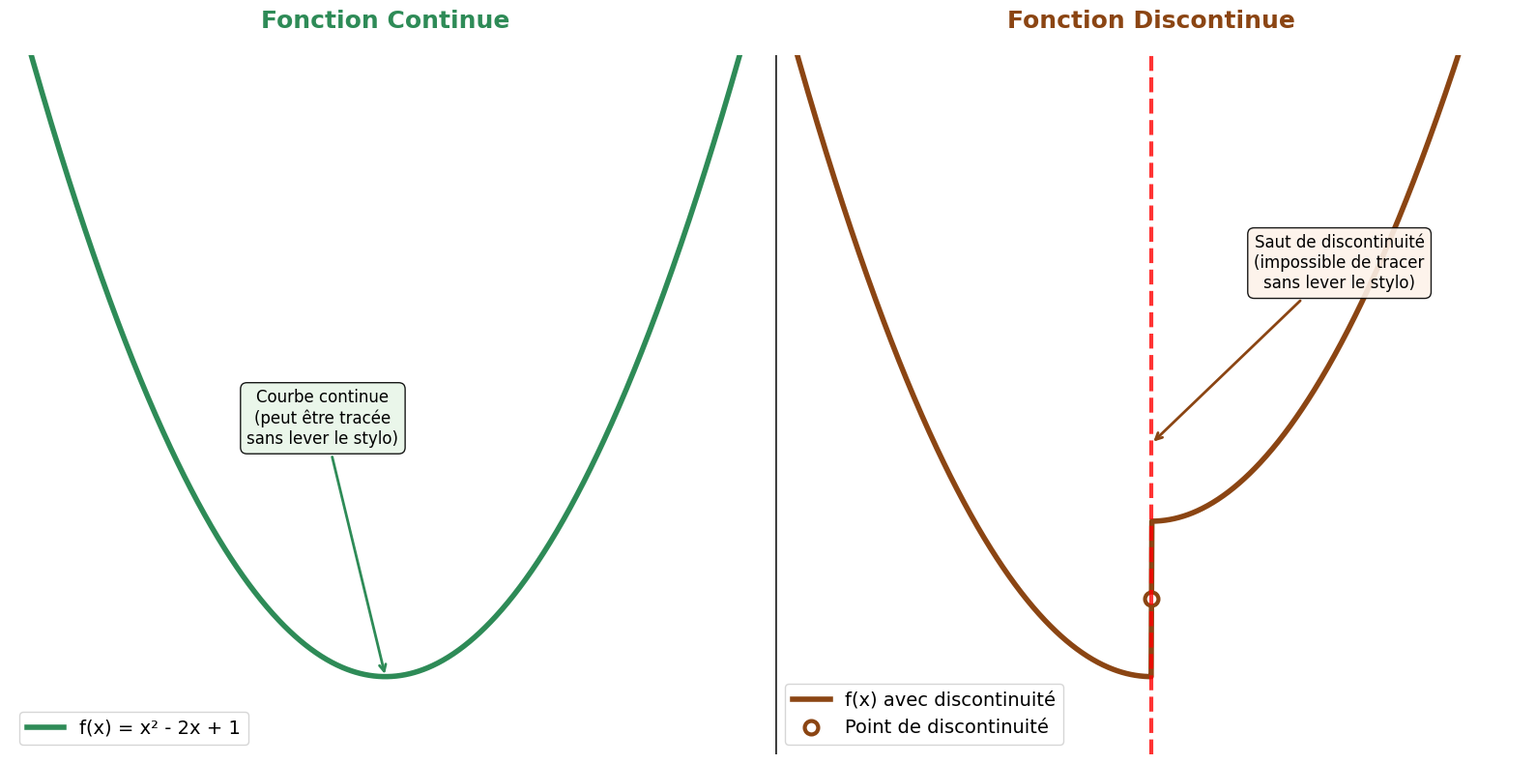

Source code (Python):
import matplotlib.pyplot as plt
import numpy as np

# Configuration du style
plt.style.use('default')
fig, (ax1, ax2) = plt.subplots(1, 2, figsize=(16, 8))

# === FONCTION CONTINUE (gauche) ===
def fonction_continue(x):
    return x**2 - 2*x + 1

# Création des données pour la fonction continue
x1 = np.linspace(-2, 4, 1000)
y1 = fonction_continue(x1)

# Tracé de la fonction continue
ax1.plot(x1, y1, color='#2E8B57', linewidth=4, label='f(x) = x² - 2x + 1')

# Configuration du graphique gauche
ax1.set_xlim(-2, 4)
ax1.set_ylim(-1, 8)
ax1.grid(False)
ax1.set_xlabel('')
ax1.set_ylabel('')
ax1.set_title('Fonction Continue', fontsize=18, fontweight='bold', color='#2E8B57', pad=20)
ax1.set_xticks([])
ax1.set_yticks([])

# Ajout d'annotations pour la continuité
ax1.annotate('Courbe continue\n(peut être tracée\nsans lever le stylo)', 
            xy=(1, 0), xytext=(0.5, 3),
            arrowprops=dict(arrowstyle='->', color='#2E8B57', lw=2),
            fontsize=12, ha='center',
            bbox=dict(boxstyle="round,pad=0.4", facecolor='#E8F5E8', alpha=0.9))

# Mise en forme du graphique gauche
ax1.legend(fontsize=14)
ax1.spines['top'].set_visible(False)
ax1.spines['right'].set_visible(False)
ax1.spines['left'].set_visible(False)
ax1.spines['bottom'].set_visible(False)

# === FONCTION DISCONTINUE (droite) ===
def fonction_discontinue(x):
    y = np.zeros_like(x)
    # Première partie : parabole pour x < 1
    mask1 = x < 1
    y[mask1] = x[mask1]**2 - 2*x[mask1] + 1
    
    # Deuxième partie : parabole décalée pour x >= 1 (avec saut)
    mask2 = x >= 1
    y[mask2] = x[mask2]**2 - 2*x[mask2] + 1 + 2  # +2 pour créer le saut
    
    return y

# Création des données pour la fonction discontinue
x2 = np.linspace(-2, 4, 1000)
y2 = fonction_discontinue(x2)

# Tracé de la fonction discontinue
ax2.plot(x2, y2, color='#8B4513', linewidth=4, label='f(x) avec discontinuité')

# Ajout du point de discontinuité (cercle vide)
ax2.plot(1, 1, 'o', color='#8B4513', markersize=10, markeredgewidth=3, 
        markerfacecolor='white', label='Point de discontinuité')

# Configuration du graphique droite
ax2.set_xlim(-2, 4)
ax2.set_ylim(-1, 8)
ax2.grid(False)
ax2.set_xlabel('')
ax2.set_ylabel('')
ax2.set_title('Fonction Discontinue', fontsize=18, fontweight='bold', color='#8B4513', pad=20)
ax2.set_xticks([])
ax2.set_yticks([])

# Ajout d'annotations pour la discontinuité
ax2.annotate('Saut de discontinuité\n(impossible de tracer\nsans lever le stylo)', 
            xy=(1, 3), xytext=(2.5, 5),
            arrowprops=dict(arrowstyle='->', color='#8B4513', lw=2),
            fontsize=12, ha='center',
            bbox=dict(boxstyle="round,pad=0.4", facecolor='#FDF2E9', alpha=0.9))

# Ligne verticale pour marquer la discontinuité
ax2.axvline(x=1, color='red', linestyle='--', alpha=0.8, linewidth=3)

# Mise en forme du graphique droite
ax2.legend(fontsize=14)
ax2.spines['top'].set_visible(False)
ax2.spines['right'].set_visible(False)
ax2.spines['left'].set_visible(False)
ax2.spines['bottom'].set_visible(False)

# Ligne de séparation verticale entre les deux graphiques
ax2.axvline(x=-2, color='black', linewidth=2, alpha=0.8)

# Titre principal supprimé

# Ajustement de la mise en page
plt.tight_layout()

# Sauvegarde
plt.savefig('continuite_discontinuite_comparaison.png', dpi=300, bbox_inches='tight')
plt.show()
